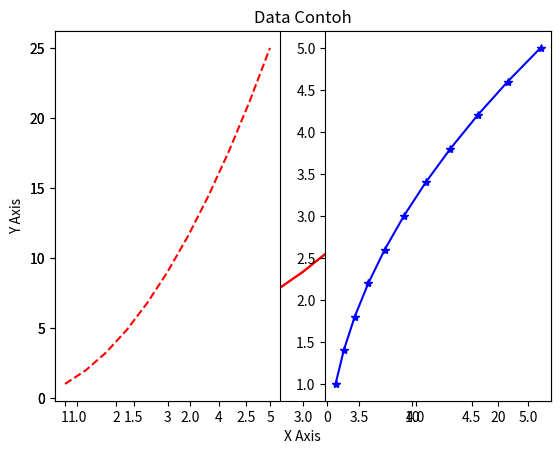
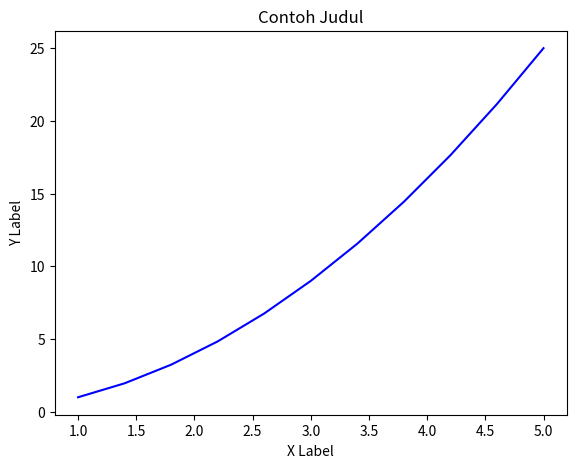
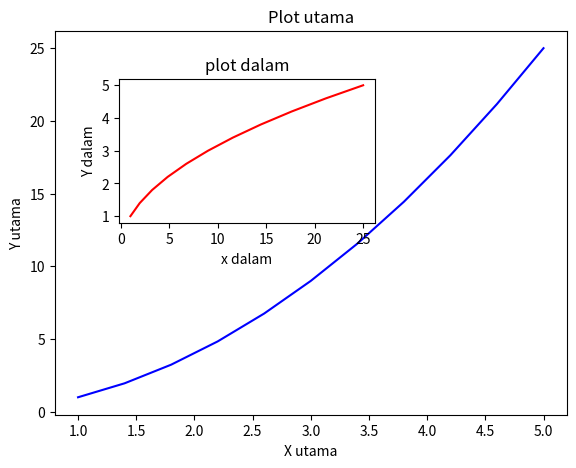
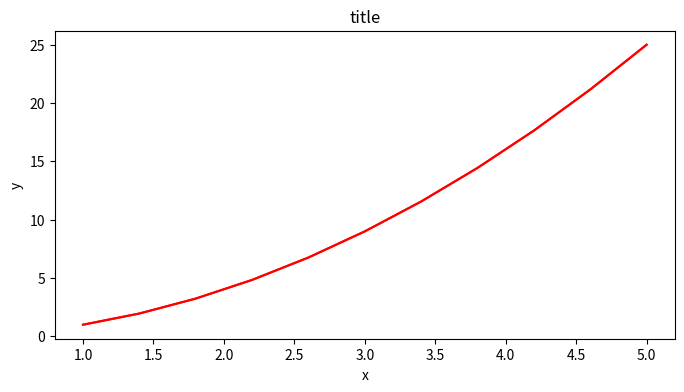
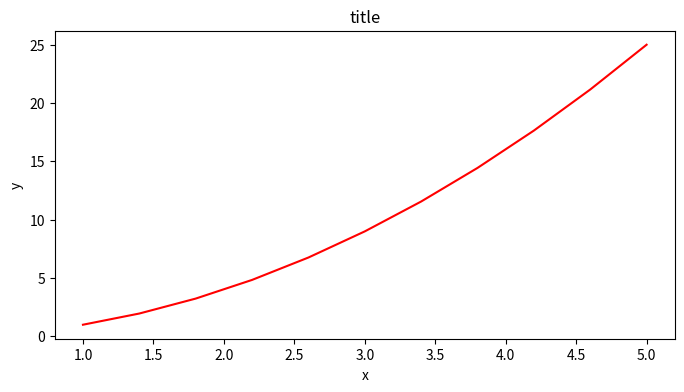
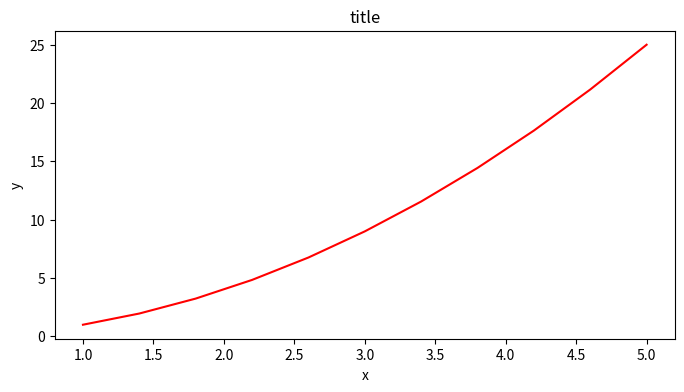
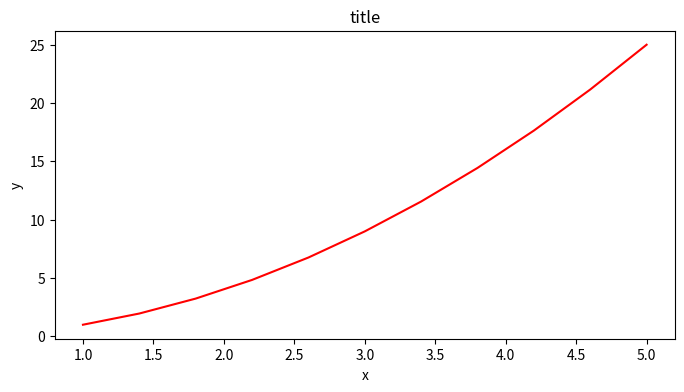
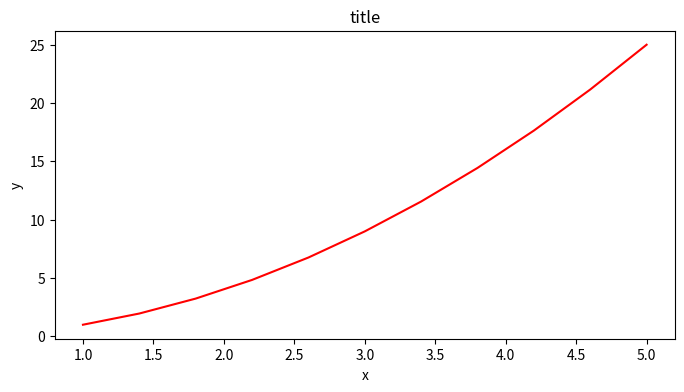
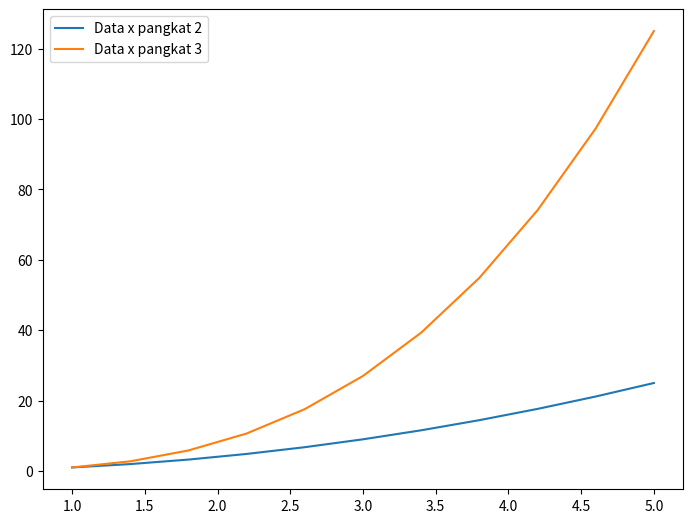
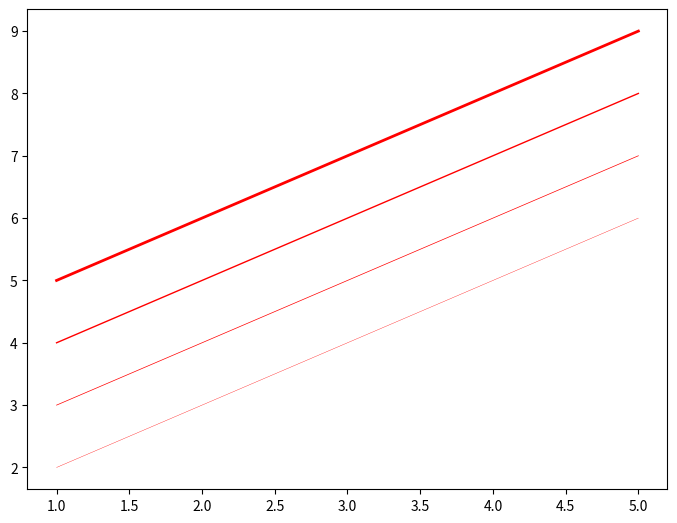
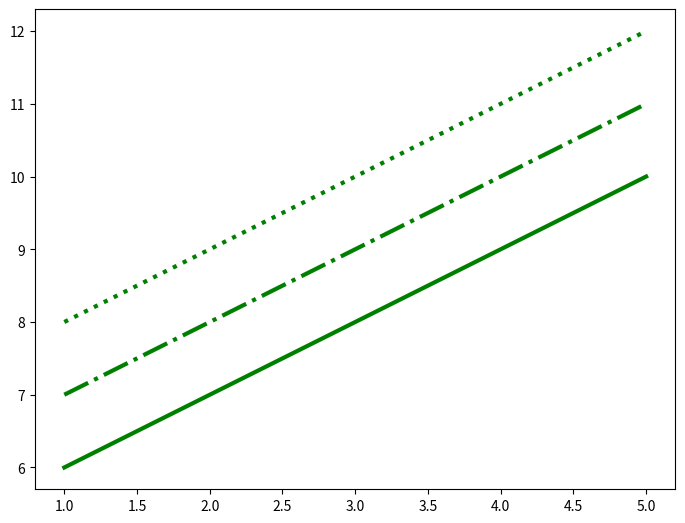
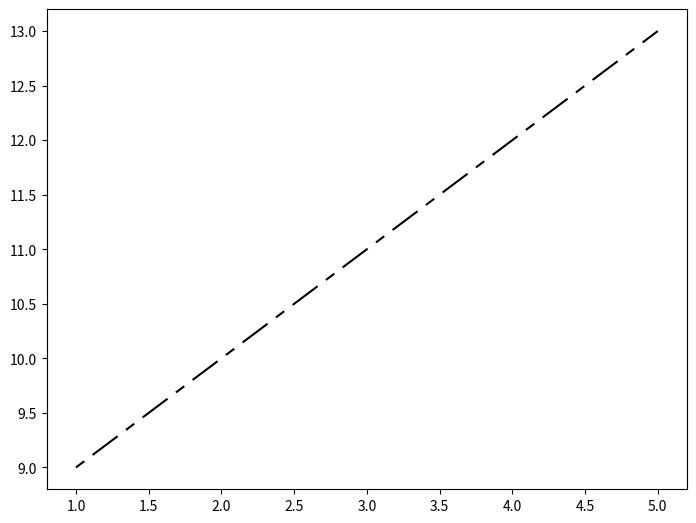
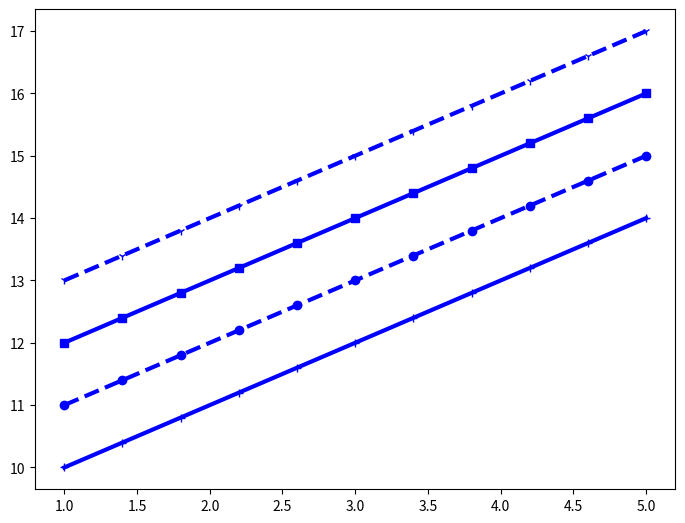
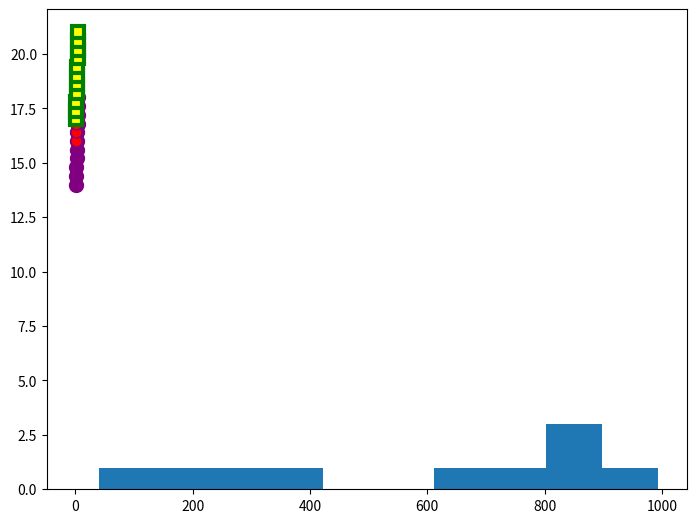

Generate these figures, in order, with matplotlib:
#!/usr/bin/env python
# coding: utf-8

# In[10]:


import matplotlib.pyplot as plt


# In[11]:


import numpy as np


# In[12]:


x = np.linspace(1,5,11)


# In[13]:


y = x ** 2


# In[14]:


x


# In[15]:


y


# In[7]:


plt.plot(x,y,'r')


# In[8]:


plt.xlabel('x Axis')


# In[9]:


plt.xlabel('X Axis')


# In[10]:


plt.ylabel('Y Axis')


# In[11]:


plt.title('Data Contoh')


# In[12]:


plt.show


# In[13]:


plt.show()


# In[14]:


plt.plot(x,y,'r')
plt.xlabel('X Axis')
plt.ylabel('Y Axis')
plt.title('Data Contoh')
plt.show()


# In[15]:


plt.subplot(1,2,1)
plt.plot(x,y, 'r--')
plt.subplot(1,2,2)
plt.plot(y, x, 'b*-')


# In[16]:


fig = plt.figure()
axes = fig.add_axes([0.1,0.1,0.8,0.8])
axes.plot(x,y, 'b')
axes.set_xlabel('X Label')
axes.set_ylabel('Y Label')
axes.set_title('Contoh Judul')


# In[18]:


fig = plt.figure()

axes1 = fig.add_axes([0.1, 0.1, 0.8, 0.8])
axes2 = fig.add_axes([0.2, 0.5, 0.4, 0.3])

axes1.plot(x,y,'b')
axes1.set_xlabel('X utama')
axes1.set_ylabel('Y utama')
axes1.set_title('Plot utama')

axes2.plot(y, x, 'r')
axes2.set_xlabel('x dalam')
axes2.set_ylabel('Y dalam')
axes2.set_title('plot dalam');


# In[19]:


fig = plt.figure(figsize=(8,4), dpi=100)


# In[20]:


fig, axes = plt.subplots(figsize=(8,4))

axes.plot(x,y, 'r')
axes.set_xlabel('x')
axes.set_ylabel('y')
axes.set_title('title');


# In[22]:


axes.plot(x,y, 'r')
axes.set_xlabel('x')
axes.set_ylabel('y')
axes.set_title('title');


# In[23]:


fig, axes = plt.subplots(figsize=(8,4))

axes.plot(x,y, 'r')
axes.set_xlabel('x')
axes.set_ylabel('y')
axes.set_title('title');


# In[24]:


fig, axes = plt.subplots(figsize=(8,4))

axes.plot(x,y, 'r')
axes.set_xlabel('x')
axes.set_ylabel('y')
axes.set_title('title');

fig.savefig("contoh.png", dpi=200)


# In[25]:


fig, axes = plt.subplots(figsize=(8,4))

axes.plot(x,y, 'r')
axes.set_xlabel('x')
axes.set_ylabel('y')
axes.set_title('title')

fig.savefig("contoh.png", dpi=200)


# In[26]:


fig, axes = plt.subplots(figsize=(8,4))

axes.plot(x,y, 'r')
axes.set_xlabel('x')
axes.set_ylabel('y')
axes.set_title('title')

fig.savefig("contoh.png", dpi=200)


# In[17]:


fig = plt.figure()

ax = fig.add_axes([0,0,1,1])

ax.plot(x, x**2, label="Data x pangkat 2")
ax.plot(x, x**3, label="Data x pangkat 3")

ax.legend(loc=0)


# In[19]:


fig = plt.figure()

ax = fig.add_axes([0,0,1,1])

ax.plot(x, x+1, color="red", linewidth=0.25)
ax.plot(x, x+2, color="red", linewidth=0.50)
ax.plot(x, x+3, color="red", linewidth=1.00)
ax.plot(x, x+4, color="red", linewidth=2.00)


# In[20]:


fig = plt.figure()

ax = fig.add_axes([0,0,1,1])

ax.plot(x, x+5, color="green", lw=3, linestyle='-')
ax.plot(x, x+6, color="green", lw=3, ls='-.')
ax.plot(x, x+7, color="green", lw=3, ls=':')


# In[21]:


fig = plt.figure()

ax = fig.add_axes([0,0,1,1])

line, = ax.plot(x, x+8, color="black", lw=1.50)
line.set_dashes([5,5,15,5])


# In[22]:


fig = plt.figure()

ax = fig.add_axes([0,0,1,1])

ax.plot(x, x+ 9, color="blue", lw=3, ls='-', marker='+')
ax.plot(x, x+10, color="blue", lw=3, ls='--', marker='o')
ax.plot(x, x+11, color="blue", lw=3, ls='-', marker='s')
ax.plot(x, x+12, color="blue", lw=3, ls='--', marker='1')


# In[26]:


fig = plt.figure()

ax = fig.add_axes([0,0,1,1])

ax.plot(x, x+13, color="purple", lw=1, ls='-', marker='o', markersize=10)
ax.plot(x, x+14, color="purple", lw=1, ls='-', marker='o', markersize=4)
ax.plot(x, x+15, color="purple", lw=1, ls='-', marker='o', markersize=8, markerfacecolor="red")
ax.plot(x, x+16, color="purple", lw=1, ls='-', marker='s', markersize=8,
        markerfacecolor="yellow", markeredgewidth=3, markeredgecolor="green")
       


# In[27]:


from random import sample
data = sample(range(1, 1000), 10)
plt.hist(data)


# In[ ]:




